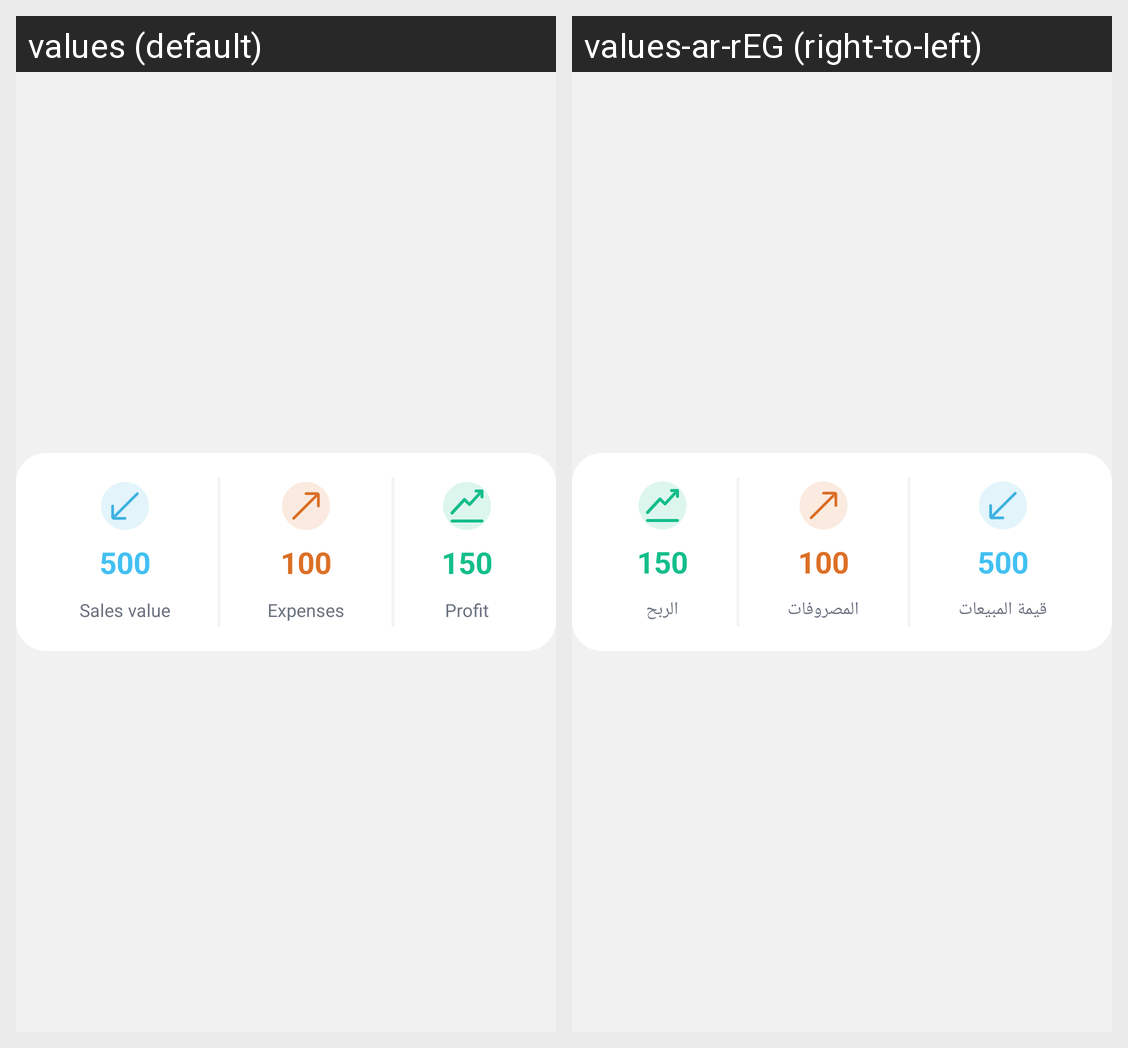

Translations of the strings shown on this Android screen, per locale in the grid:
Android screen res/layout/today.xml rendered under 2 locales, left to right: values (default), values-ar-rEG (right-to-left). Device: Nexus 5 (rendered at 1080×1920; each locale shown at half size, 540×960, under a caption strip naming it); theme Theme.HTopStore.
Strings drawn on this screen, with the default value and each locale's value (text and hints the layout hard-codes, and strings that could not be matched under every locale, appear in the picture but are not listed):

sales_value
  values: Sales value
  values-ar-rEG: قيمة المبيعات

expenses
  values: Expenses
  values-ar-rEG: المصروفات

profit
  values: Profit
  values-ar-rEG: الربح
